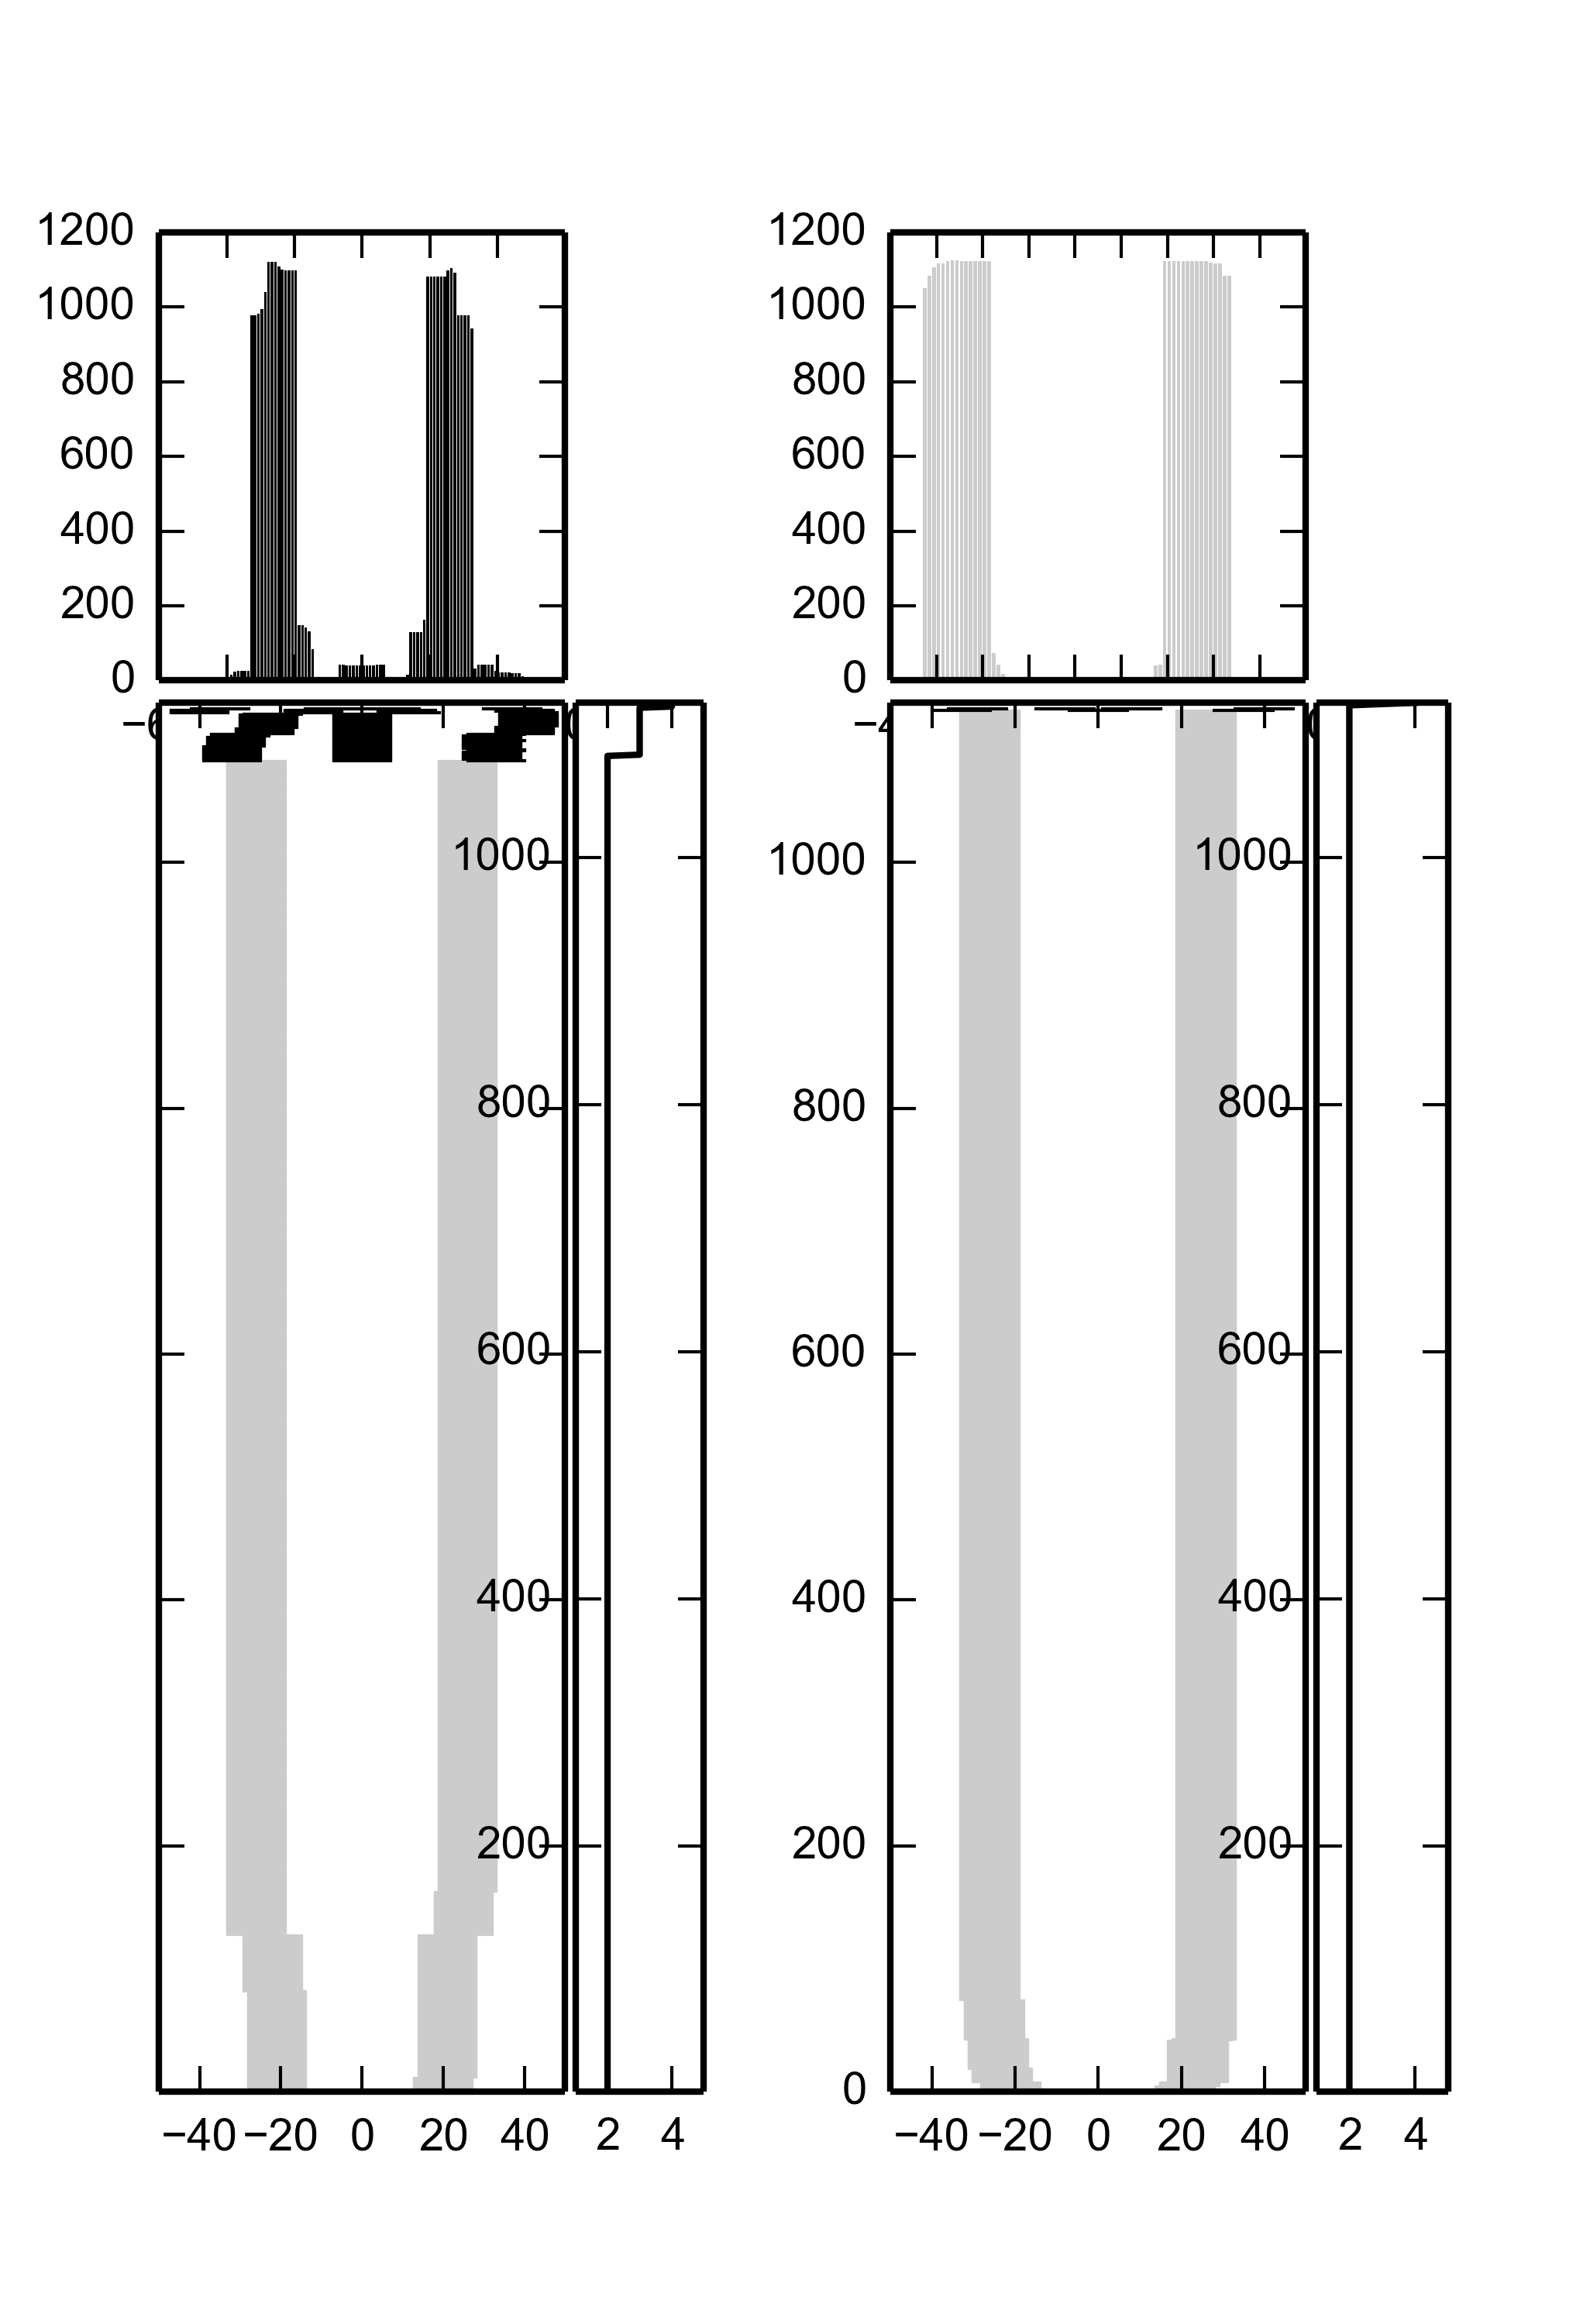

Python code for this plot:
import csv
import numpy as np
from matplotlib.pyplot import *
import matplotlib.gridspec as gridspec
import pandas as pd


fig=figure(figsize=(3.42,2.1),dpi=600) #is in control
#fig={'figsize':(3.42,5),'dpi':600} #is not in control
font = {'family':'Arial','weight':'normal','size':7} #family is in control for axis labels, size is in control for tick labels only
rc('font', **font)
#rc('figure',**fig)
gs1 = gridspec.GridSpec(4, 5)
gs1.update(left=0.1, right=0.53, wspace=0.08,hspace=0.05)
ax1=subplot(gs1[0:1, 0:3])
ax2=subplot(gs1[1:, 0:3])
ax3=subplot(gs1[1:, 3:4])
gs2 = gridspec.GridSpec(4, 5)
gs2.update(left=0.56, right=1., wspace=0.08, hspace=0.05)
bx1=subplot(gs2[0:1, 0:3])
bx2=subplot(gs2[1:, 0:3])
bx3=subplot(gs2[1:, 3:4])

with open("C:\Users\honey66clover\Desktop\Weijuan\DNA\HU\sample pictures2\s5\modi_read_protein_positions-minicircle_105_HU+87_1125.csv",'rb') as afile2:
    reader = csv.reader(afile2, delimiter=',')
    config=0
    a3x=[0] #nProtein
    posicount=[0]*101
    for row in reader:
        config+=1
        nPro=int(row[1])
        a3x.append(nPro) #nProtein
        for i in range(0,nPro):
            positions=[0]*nPro
            positions[i]=int(row[4+i])
            x1=[positions[i]-7,positions[i]+7]
            y1=[config]*len(x1)
            if nPro==2:
                linestyle='0.8'
            if nPro==3:
                linestyle='0.'
            if nPro==4:
                linestyle='0.'
            ax2.plot(x1,y1,linestyle,linewidth=0.5)
            for j in range(positions[i]-7,positions[i]+7):
                posicount[j+50]+=1
ax1.bar(range(-50,51),posicount,color='0',linewidth=0)                    
ax3.plot(a3x[1:],range(1,1126),'k')
ax3.set_xlim((1,5))
ax3.set_xticks([2,4])
ax3.set_ylim((1,1125))

with open("C:\Users\honey66clover\Desktop\Weijuan\DNA\HU\sample pictures2\s5\hbb.csv",'rb') as bfile2:
    reader = csv.reader(bfile2, delimiter=',')
    next(reader, None) #the header
    config=0
    for row in reader:
        nProtein=int(row[1])
        nConfig=int(row[0])
        positions=[0]*nProtein
        for i in range(0,nConfig):#index of configuration
            config+=1
            for j in range(0,nProtein): #index of protein
                positions[j]=int(row[2+j])
                x2=[positions[j]-7,positions[j]+7]
                y2=[config]*len(x2)
                if nProtein==2:
                    linestyle='0.8'
                if nProtein==3:
                    linestyle='0.'
                if nProtein==4:
                    linestyle='0.'
                bx2.plot(x2,y2,linestyle,linewidth=0.5)
bfile3="C:\Users\honey66clover\Desktop\Weijuan\DNA\HU\sample pictures2\s5\hbbpositioncount.csv"
df=pd.read_table(bfile3,sep=',')
count=[0]*101
for i in range(0,101):
    if df['count'][i]!=0:
        for j in range(-7,8):
            if i+j>=0 and i+j<=100:
                count[i+j]=df['count'][i]+count[i+j]
bx1.bar(df['N(bp)'],count,color='0.',linewidth=0)

x=[2]*1123+[3,4]
y=range(1,1126)
bx3.plot(x,y,'k')
bx3.set_xlim((1,5))
bx3.set_xticks([2,4])
bx3.set_ylim((1,1125))

ax1.set_xlim((-50,50))
bx1.set_xlim((-50,50))
ax2.set_xlim((-50,50))
bx2.set_xlim((-50,50))
ax2.set_ylim((0,1130))
bx2.set_ylim((0,1130))
#ax2.set_xticks([1000,1125])
setp(ax2.get_yticklabels(),visible=False)
savefig('C:\Users\honey66clover\Desktop\Weijuan\DNA\HU\sample pictures2\s5\s5.1.png',dpi=600)
